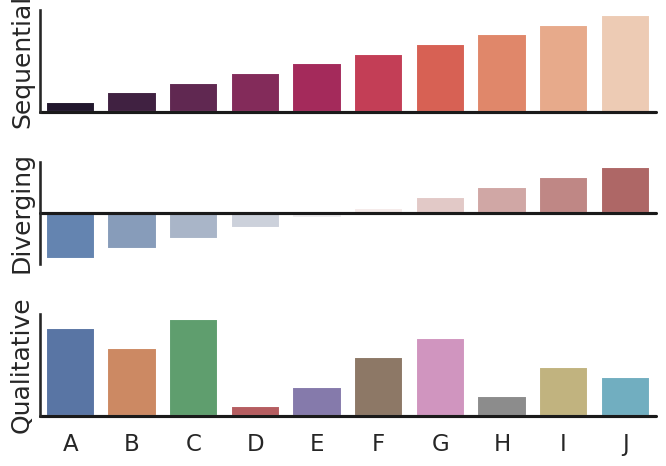

Here is the Python script that generated this plot:
import numpy as np
import seaborn as sns
import matplotlib.pyplot as plt
sns.set_theme(style="white", context="talk")
rs = np.random.RandomState(8)

# Set up the matplotlib figure
f, (ax1, ax2, ax3) = plt.subplots(3, 1, figsize=(7, 5), sharex=True)

# Generate some sequential data
x = np.array(list("ABCDEFGHIJ"))
y1 = np.arange(1, 11)
sns.barplot(x=x, y=y1, palette="rocket", ax=ax1)
ax1.axhline(0, color="k", clip_on=False)
ax1.set_ylabel("Sequential")

# Center the data to make it diverging
y2 = y1 - 5.5
sns.barplot(x=x, y=y2, palette="vlag", ax=ax2)
ax2.axhline(0, color="k", clip_on=False)
ax2.set_ylabel("Diverging")

# Randomly reorder the data to make it qualitative
y3 = rs.choice(y1, len(y1), replace=False)
sns.barplot(x=x, y=y3, palette="deep", ax=ax3)
ax3.axhline(0, color="k", clip_on=False)
ax3.set_ylabel("Qualitative")

# Finalize the plot
sns.despine(bottom=True)
plt.setp(f.axes, yticks=[])
plt.tight_layout(h_pad=2)
plt.show()
